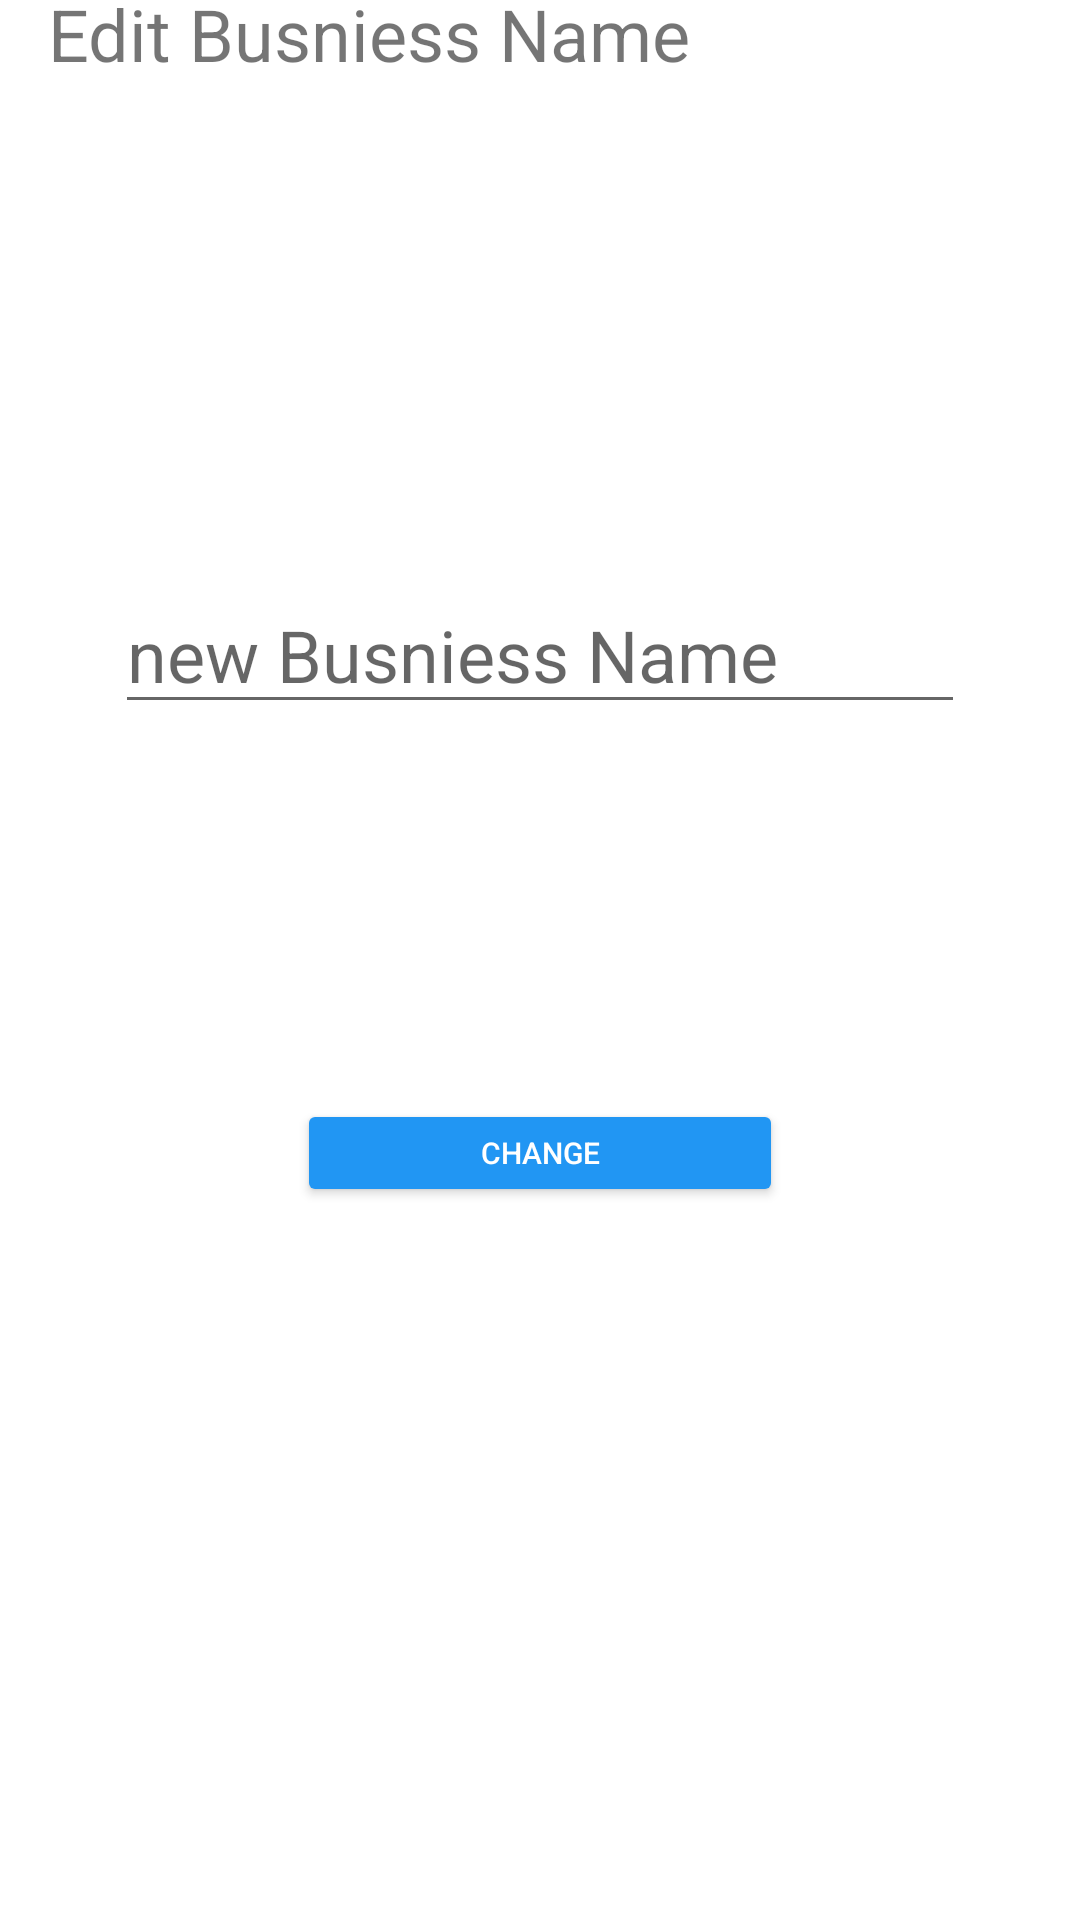

Reconstruct the res/layout file that produces this screen, plus the resources it refers to.
<!-- AndroidManifest.xml: application theme Theme.MyLastApplication -->
<!-- res/layout/popup_business_name.xml -->
<?xml version="1.0" encoding="utf-8"?>
<androidx.constraintlayout.widget.ConstraintLayout xmlns:android="http://schemas.android.com/apk/res/android"
    android:layout_width="match_parent"
    android:layout_height="match_parent"
    xmlns:app="http://schemas.android.com/apk/res-auto"
    xmlns:tools="http://schemas.android.com/tools">
    <Button
        android:id="@+id/buttonPopUpBNameChange"
        android:layout_width="162dp"
        android:layout_height="36dp"
        android:layout_marginBottom="259dp"
        android:text="@string/change"
        android:textColor="#FFFFFF"
        android:textSize="10sp"
        app:backgroundTint="#2196F3"
        app:layout_constraintBottom_toBottomOf="parent"
        app:layout_constraintEnd_toEndOf="parent"
        app:layout_constraintStart_toStartOf="parent"
        app:layout_constraintTop_toBottomOf="@+id/EditTextPopUpBName"
        tools:ignore="MissingConstraints" />

    <EditText
        android:id="@+id/EditTextPopUpBName"
        android:layout_width="wrap_content"
        android:layout_height="wrap_content"
        android:layout_marginBottom="125dp"
        android:autofillHints=""
        android:ems="10"
        android:hint="@string/new_busniess_name"
        android:inputType="text"
        android:textSize="24sp"
        app:layout_constraintBottom_toTopOf="@+id/buttonPopUpBNameChange"
        app:layout_constraintEnd_toEndOf="parent"
        app:layout_constraintStart_toStartOf="parent"
        app:layout_constraintTop_toBottomOf="@+id/textViewPopUpBName"
        tools:visibility="visible" />

    <TextView
        android:id="@+id/textViewPopUpBName"
        android:layout_width="223dp"
        android:layout_height="40dp"
        android:layout_marginStart="16dp"
        android:layout_marginLeft="16dp"
        android:layout_marginTop="16dp"
        android:layout_marginBottom="157dp"
        android:text="@string/edit_busniess_name"
        android:textSize="24sp"
        app:layout_constraintBottom_toTopOf="@+id/EditTextPopUpBName"
        app:layout_constraintStart_toStartOf="parent"
        app:layout_constraintTop_toTopOf="parent" />
</androidx.constraintlayout.widget.ConstraintLayout>
<!-- resources referenced by this layout -->
<resources>
  <string name="change">Change</string>
  <string name="edit_busniess_name">Edit Busniess Name</string>
  <string name="new_busniess_name">new Busniess Name</string>
  <style name="Theme.MyLastApplication" parent="Theme.MaterialComponents.DayNight.NoActionBar">
          
          <item name="colorPrimary">@color/teal_200</item>
          <item name="colorPrimaryVariant">@color/teal_200</item>
          <item name="colorOnPrimary">@color/teal_200</item>
          
          <item name="colorSecondary">@color/teal_200</item>
          <item name="colorSecondaryVariant">@color/teal_700</item>
          <item name="colorOnSecondary">@color/black</item>
          
          <item name="android:statusBarColor" tools:targetApi="l">?attr/colorPrimaryVariant</item>
          
      </style>
  <color name="teal_200">#FF03DAC5</color>
  <color name="teal_700">#FF018786</color>
  <color name="black">#FF000000</color>
</resources>
